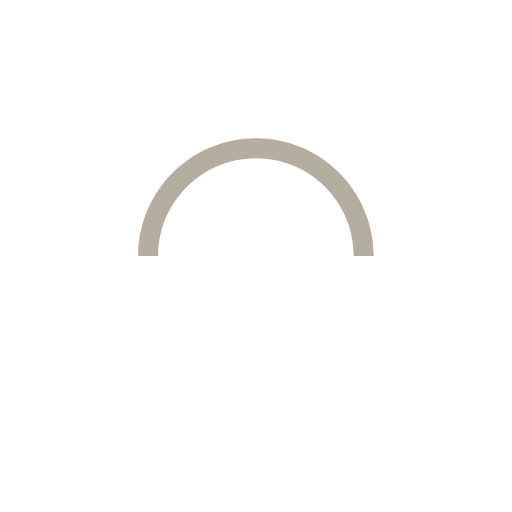
t = 0.00 s
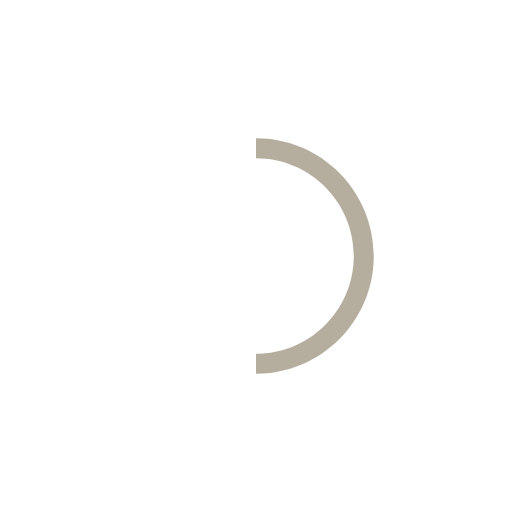
t = 0.25 s
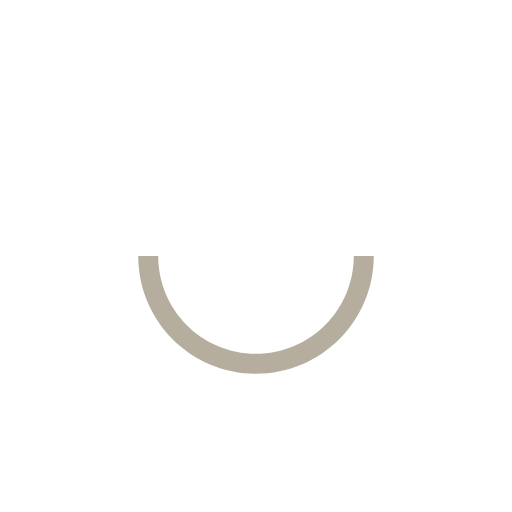
t = 0.50 s
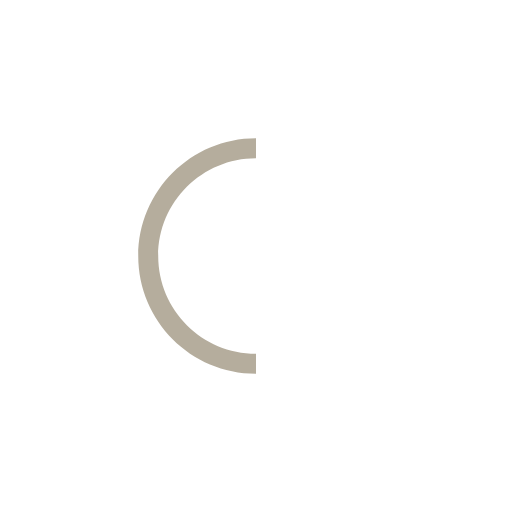
t = 0.75 s

The animated SVG that drew these frames (rendered in a browser with its animation timeline set to each time). Animation: 1 SMIL element (animateTransform=1); one cycle of 1.00 s, repeats indefinitely.

<svg version="1.1" id="L9"
  xmlns="http://www.w3.org/2000/svg"
  xmlns:xlink="http://www.w3.org/1999/xlink" x="0px" y="0px" viewBox="0 0 100 100" enable-background="new 0 0 0 0" xml:space="preserve">
  <path fill="rgba(181, 173, 157, 1)" d="M73,50c0-12.7-10.3-23-23-23S27,37.3,27,50 M30.9,50c0-10.5,8.5-19.1,19.1-19.1S69.1,39.5,69.1,50">
    <animateTransform attributeName="transform" attributeType="XML" type="rotate" dur="1s" from="0 50 50" to="360 50 50" repeatCount="indefinite" />
  </path>
</svg>